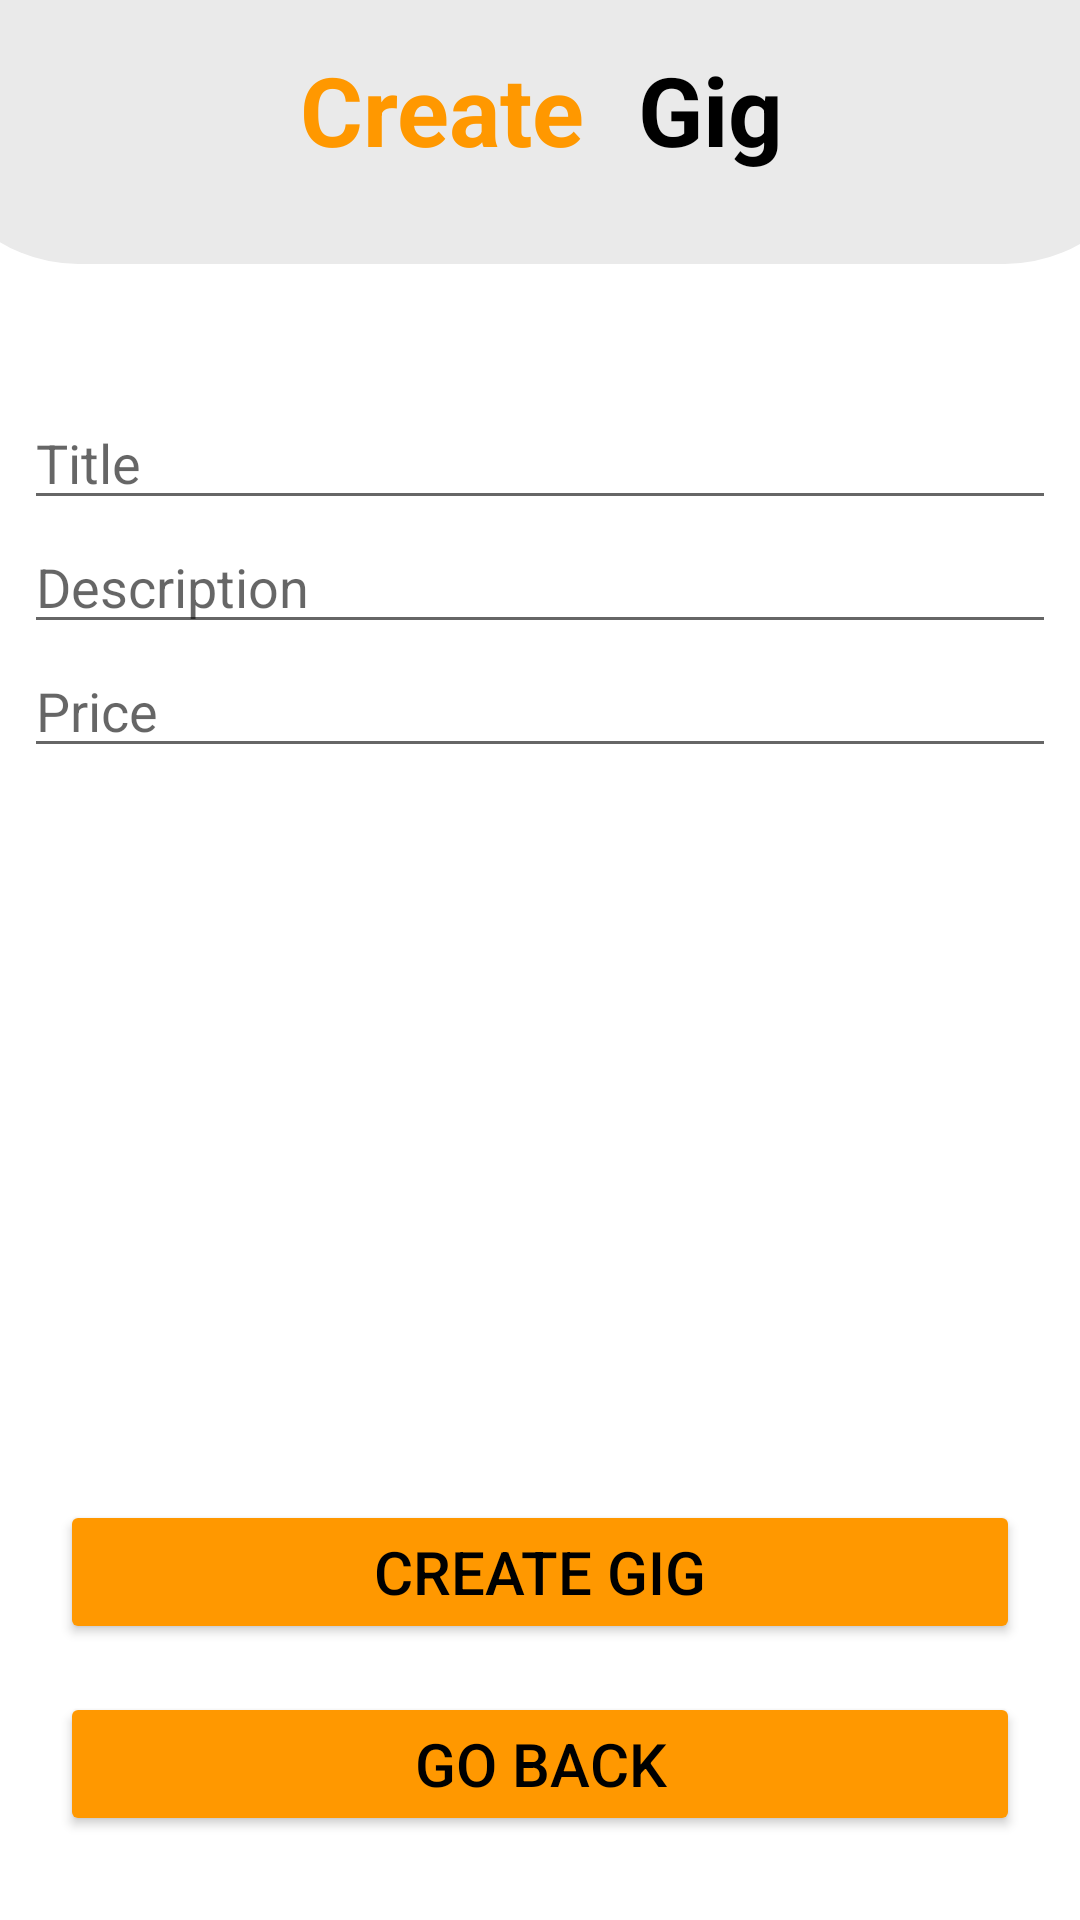

Write the Android layout XML for this screen, with the resource values it uses.
<!-- AndroidManifest.xml: application theme Theme.AppSquad -->
<!-- res/layout/activity_create_gig.xml -->
<?xml version="1.0" encoding="utf-8"?>
<androidx.constraintlayout.widget.ConstraintLayout xmlns:android="http://schemas.android.com/apk/res/android"
    xmlns:app="http://schemas.android.com/apk/res-auto"
    xmlns:tools="http://schemas.android.com/tools"
    android:layout_width="match_parent"
    android:layout_height="match_parent"
    android:background="@color/background"
    tools:context=".CreateGig">

    <LinearLayout
        android:id="@+id/linearLayout11"
        android:layout_width="409dp"
        android:layout_height="wrap_content"
        android:background="@drawable/heading"
        android:orientation="horizontal"
        android:paddingTop="15dp"
        app:layout_constraintEnd_toEndOf="parent"
        app:layout_constraintHorizontal_bias="0.5"
        app:layout_constraintStart_toStartOf="parent"
        app:layout_constraintTop_toTopOf="parent">

        <TextView
            android:id="@+id/textView8"
            android:layout_width="wrap_content"
            android:layout_height="wrap_content"
            android:layout_weight="1"
            android:paddingRight="10dp"
            android:text="Create "
            android:textAlignment="viewEnd"
            android:textColor="@color/btn_color"
            android:textSize="@dimen/headingSize"
            android:textStyle="bold" />

        <TextView
            android:id="@+id/textView10"
            android:layout_width="wrap_content"
            android:layout_height="wrap_content"
            android:layout_weight="1"
            android:text="Gig"
            android:textColor="@color/text_color"
            android:textSize="32sp"
            android:textStyle="bold" />
    </LinearLayout>

    <Button
        android:id="@+id/btnCreateGig"
        android:layout_width="match_parent"
        android:layout_height="wrap_content"
        android:layout_marginLeft="20dp"
        android:layout_marginTop="121dp"
        android:layout_marginRight="20dp"
        android:backgroundTint="@color/btn_color"
        android:text="Create Gig"
        android:textColor="@color/black"
        android:textSize="20sp"
        app:layout_constraintEnd_toEndOf="parent"
        app:layout_constraintHorizontal_bias="0.825"
        app:layout_constraintStart_toStartOf="parent"
        app:layout_constraintTop_toBottomOf="@+id/linearLayout10" />

    <Button
        android:id="@+id/btnGoBacktoUserDash"
        android:layout_width="match_parent"
        android:layout_height="wrap_content"
        android:layout_marginLeft="20dp"
        android:layout_marginTop="16dp"
        android:layout_marginRight="20dp"
        android:backgroundTint="@color/btn_color"
        android:text="Go Back"
        android:textColor="@color/black"
        android:textSize="20sp"
        app:layout_constraintEnd_toEndOf="parent"
        app:layout_constraintHorizontal_bias="0.6"
        app:layout_constraintStart_toStartOf="parent"
        app:layout_constraintTop_toBottomOf="@+id/btnCreateGig" />

    <LinearLayout
        android:id="@+id/linearLayout10"
        android:layout_width="344dp"
        android:layout_height="247dp"
        android:layout_marginTop="44dp"
        android:orientation="vertical"
        app:layout_constraintEnd_toEndOf="parent"
        app:layout_constraintHorizontal_bias="0.492"
        app:layout_constraintStart_toStartOf="parent"
        app:layout_constraintTop_toBottomOf="@+id/linearLayout11">

        <EditText
            android:id="@+id/edtGigTitle"
            android:layout_width="match_parent"
            android:layout_height="wrap_content"
            android:ems="10"
            android:hint="Title"
            android:inputType="textPersonName" />

        <EditText
            android:id="@+id/edtGigDescription"
            android:layout_width="match_parent"
            android:layout_height="wrap_content"
            android:ems="10"
            android:hint="Description"
            android:inputType="textPersonName" />

        <EditText
            android:id="@+id/edtGigPrice"
            android:layout_width="match_parent"
            android:layout_height="wrap_content"
            android:ems="10"
            android:hint="Price"
            android:inputType="number" />
    </LinearLayout>
</androidx.constraintlayout.widget.ConstraintLayout>
<!-- resources referenced by this layout -->
<resources>
  <color name="background">#FFFFFF</color>
  <color name="black">#FF000000</color>
  <color name="btn_color">#FF9800	</color>
  <color name="text_color">#000000</color>
  <dimen name="headingSize">32sp</dimen>
  <!-- drawable heading (drawable) -->
  <?xml version="1.0" encoding="utf-8"?>
  <shape xmlns:android="http://schemas.android.com/apk/res/android"
      android:shape="rectangle"
      >
      <solid android:color="@color/light_gray" />
  
      <padding android:bottom="30dp" />
  
      <corners
          android:bottomRightRadius="50dp"
          android:bottomLeftRadius="50dp" />
  </shape>
  <style name="Theme.AppSquad" parent="Theme.MaterialComponents.DayNight.DarkActionBar">
          
          <item name="colorPrimary">@color/purple_500</item>
          <item name="colorPrimaryVariant">@color/purple_700</item>
          <item name="colorOnPrimary">@color/white</item>
          
          <item name="colorSecondary">@color/teal_200</item>
          <item name="colorSecondaryVariant">@color/teal_700</item>
          <item name="colorOnSecondary">@color/black</item>
          
          <item name="android:statusBarColor">?attr/colorPrimaryVariant</item>
          
      </style>
  <color name="light_gray">#EAEAEA</color>
  <color name="purple_500">#FF6200EE</color>
  <color name="purple_700">#FF3700B3</color>
  <color name="white">#FFFFFFFF</color>
  <color name="teal_200">#FF03DAC5</color>
  <color name="teal_700">#FF018786</color>
</resources>
